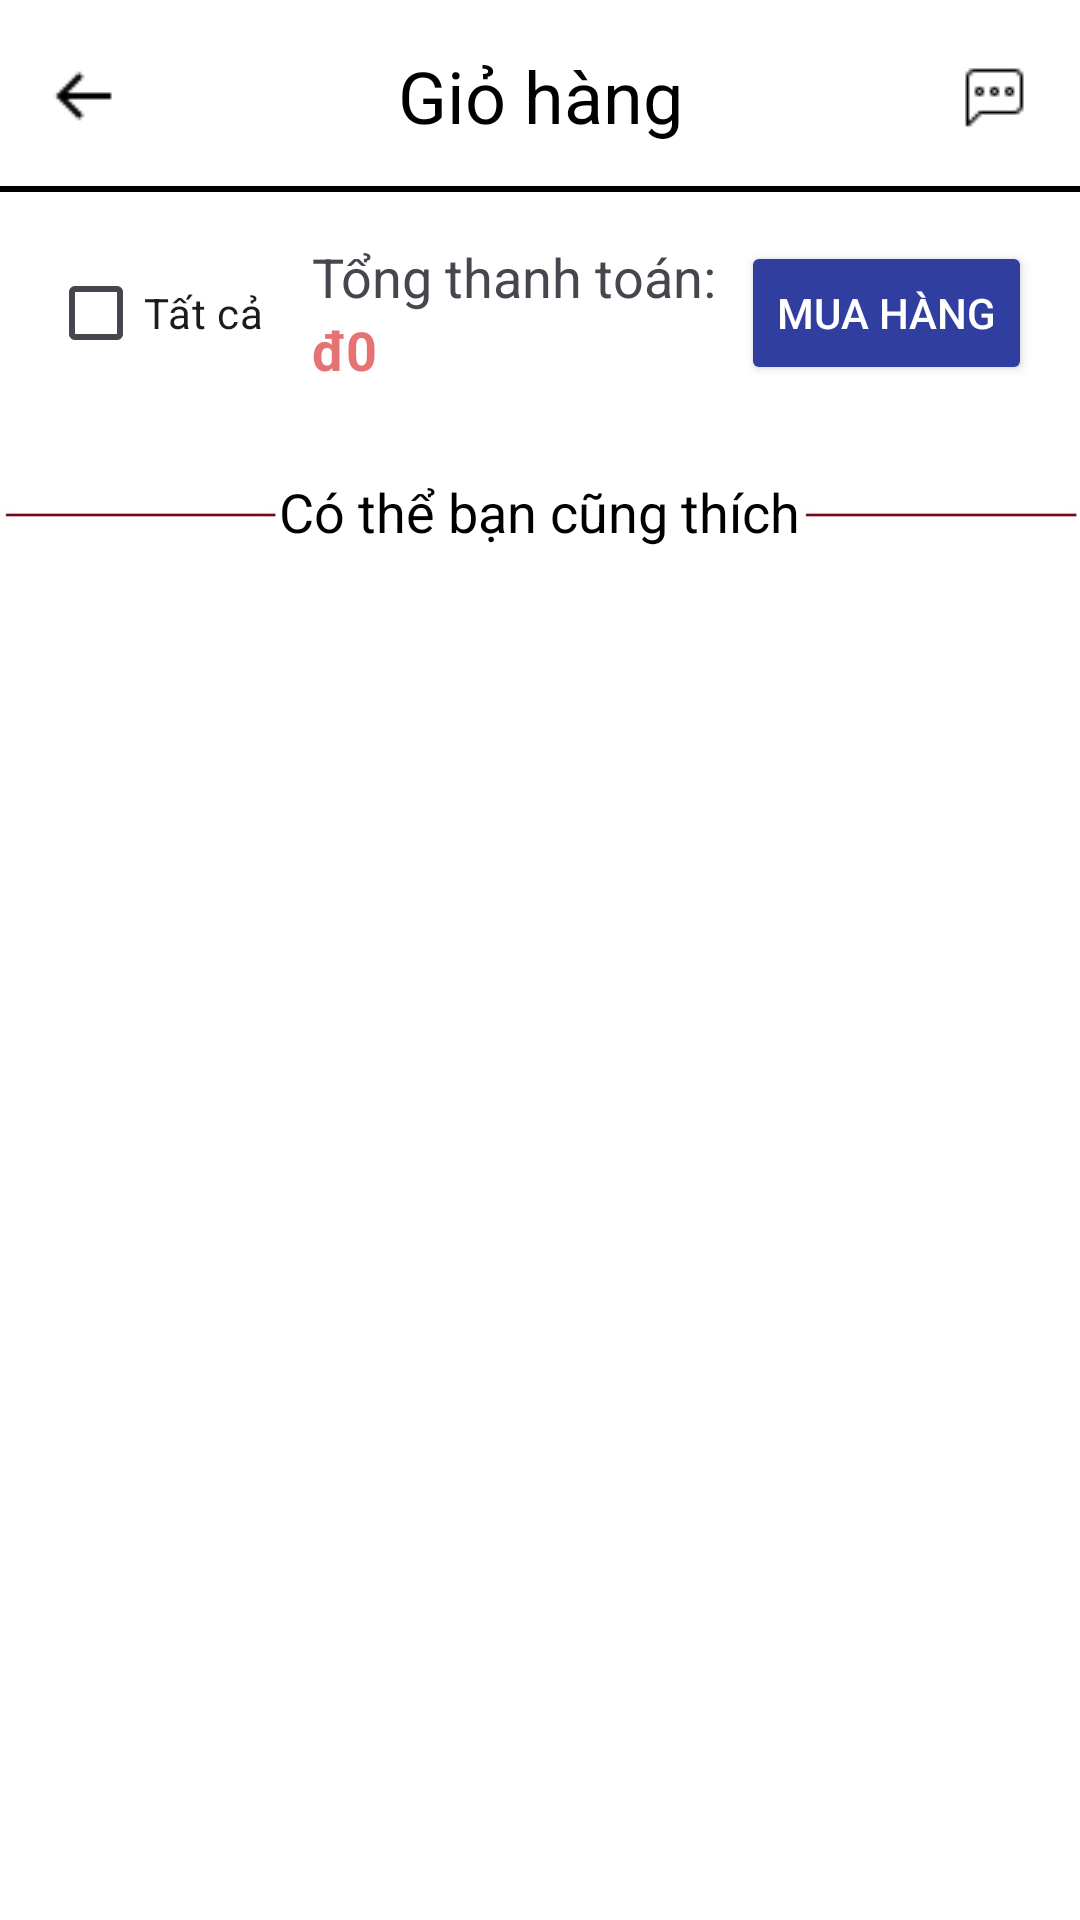

The Android layout XML behind this screen, and the referenced resources:
<!-- AndroidManifest.xml: application theme Theme.PhoneSaleApp -->
<!-- res/layout/fragment_cart.xml -->
<?xml version="1.0" encoding="utf-8"?>
<FrameLayout xmlns:android="http://schemas.android.com/apk/res/android"
    xmlns:app="http://schemas.android.com/apk/res-auto"
    xmlns:tools="http://schemas.android.com/tools"
    android:layout_width="match_parent"
    android:layout_height="match_parent"
    android:background="@color/white">

    <androidx.appcompat.widget.Toolbar
        android:id="@+id/toolbar"
        android:layout_width="match_parent"
        android:layout_height="?attr/actionBarSize"
        android:background="@drawable/toolbar_background"
        android:elevation="4dp">

        <ImageView
            android:id="@+id/img_Back_Search"
            android:layout_width="wrap_content"
            android:layout_height="wrap_content"
            android:src="@drawable/backicon"
            android:layout_gravity="start"
            android:paddingStart="0dp"
            android:paddingLeft="16dp" />
        <TextView
            android:id="@+id/toolbar_title"
            android:layout_width="wrap_content"
            android:layout_height="wrap_content"
            android:layout_gravity="center"
            android:text="Giỏ hàng"
            android:textColor="@color/black"
            android:textSize="24sp" />
        <ImageView
            android:id="@+id/img_message"
            android:layout_width="wrap_content"
            android:layout_height="wrap_content"
            android:src="@drawable/messageicon"
            android:layout_gravity="end"
            android:paddingEnd="16dp"
            android:paddingRight="16dp" />

    </androidx.appcompat.widget.Toolbar>

    <androidx.core.widget.NestedScrollView
        android:id="@+id/scrollView"
        android:layout_width="match_parent"
        android:layout_height="match_parent"
        android:layout_marginTop="?attr/actionBarSize">

        <LinearLayout
            android:layout_width="match_parent"
            android:layout_height="wrap_content"
            android:orientation="vertical">

            <RelativeLayout
                android:id="@+id/rl_cartEmpty"
                android:layout_width="match_parent"
                android:layout_height="wrap_content"
                android:visibility="gone">
                <ImageView
                    android:id="@+id/img_cart_empty"
                    android:layout_width="200dp"
                    android:layout_height="200dp"
                    android:layout_centerInParent="true"
                    android:src="@drawable/emptycart" />
                <TextView
                    android:layout_width="wrap_content"
                    android:layout_height="wrap_content"
                    android:text="Không Có Sản Phẩm Trong Giỏ Hàng"
                    android:textSize="20sp"
                    android:textColor="@color/text_color"
                    android:layout_below="@id/img_cart_empty"
                    android:layout_centerHorizontal="true" />
            </RelativeLayout>

            <androidx.recyclerview.widget.RecyclerView
                android:id="@+id/rvCartItems"
                android:layout_width="match_parent"
                android:layout_height="wrap_content"/>

            <LinearLayout
                android:id="@+id/ln_shopping"
                android:layout_width="match_parent"
                android:layout_height="wrap_content"
                android:orientation="horizontal"
                android:padding="16dp"
                android:gravity="center_vertical">

                <CheckBox
                    android:id="@+id/cb_allProductCart"
                    android:layout_width="wrap_content"
                    android:layout_height="wrap_content"
                    android:text="Tất cả"
                    android:layout_marginEnd="16dp" />

                <LinearLayout
                    android:id="@+id/ln_payment"
                    android:layout_width="0dp"
                    android:layout_height="wrap_content"
                    android:layout_weight="1"
                    android:orientation="vertical"
                    android:gravity="center_vertical">
                    <TextView
                        android:id="@+id/tv_tongThanhToan"
                        android:layout_width="wrap_content"
                        android:layout_height="wrap_content"
                        android:text="Tổng thanh toán: "
                        android:textSize="18sp"
                        android:layout_gravity="center_vertical"/>
                    <TextView
                        android:id="@+id/tv_TotalCheck"
                        android:layout_width="wrap_content"
                        android:layout_height="wrap_content"
                        android:text="đ0"
                        android:textColor="@color/earth_red"
                        android:textSize="18sp"
                        android:textStyle="bold"
                        android:layout_gravity="center_vertical"/>
                </LinearLayout>

                <Button
                    android:id="@+id/btn_buy"
                    android:layout_width="wrap_content"
                    android:layout_height="48dp"
                    android:backgroundTint="@color/colorPrimaryDark"
                    android:text="Mua hàng"
                    android:textColor="@color/white"
                    android:layout_gravity="center_vertical" />
            </LinearLayout>
            <LinearLayout
                android:id="@+id/ln_coTheBanCungThich"
                android:layout_width="match_parent"
                android:layout_height="wrap_content"
                android:orientation="horizontal"
                android:gravity="center_vertical"
                android:layout_marginTop="8dp"
                android:layout_marginBottom="8dp">
                <ImageView
                    android:layout_width="0dp"
                    android:layout_height="wrap_content"
                    android:layout_weight="1"
                    android:src="@drawable/line" />
                <TextView
                    android:id="@+id/tv_suggestion"
                    android:layout_width="wrap_content"
                    android:layout_height="wrap_content"
                    android:text="Có thể bạn cũng thích"
                    android:gravity="center"
                    android:textSize="18sp"
                    android:textColor="@color/black" />
                <ImageView
                    android:layout_width="0dp"
                    android:layout_height="wrap_content"
                    android:layout_weight="1"
                    android:src="@drawable/line" />

            </LinearLayout>
            <androidx.recyclerview.widget.RecyclerView
                android:id="@+id/rcv_productSuggest"
                android:layout_width="match_parent"
                android:layout_height="wrap_content"
                android:layout_below="@id/ln_coTheBanCungThich"
                android:layout_marginTop="2dp" />
        </LinearLayout>
    </androidx.core.widget.NestedScrollView>
</FrameLayout>
<!-- resources referenced by this layout -->
<resources>
  <color name="black">#FF000000</color>
  <color name="colorPrimaryDark">#303F9F</color>
  <color name="earth_red">#E57373</color>
  <color name="text_color">#212121</color>
  <color name="white">#FFFFFFFF</color>
  <!-- drawable backicon: png bitmap (drawable, 170 bytes) -->
  <!-- drawable line: png bitmap (drawable, 1614 bytes) -->
  <!-- drawable messageicon: png bitmap (drawable, 250 bytes) -->
  <!-- drawable toolbar_background (drawable) -->
  <?xml version="1.0" encoding="utf-8"?>
  <layer-list xmlns:android="http://schemas.android.com/apk/res/android">
      <item>
          <shape android:shape="rectangle">
              <solid android:color="@color/white" />
          </shape>
      </item>
      <item android:top="-2dp" android:right="-2dp" android:left="-2dp">
          <shape>
              <solid android:color="@android:color/transparent" />
              <stroke
                  android:width="2dp"
                  android:color="@android:color/black" />
          </shape>
      </item>
  </layer-list>
  <style name="Theme.PhoneSaleApp" parent="Base.Theme.PhoneSaleApp" />
  <style name="Base.Theme.PhoneSaleApp" parent="Theme.Material3.DayNight.NoActionBar">
          
          
      </style>
</resources>
